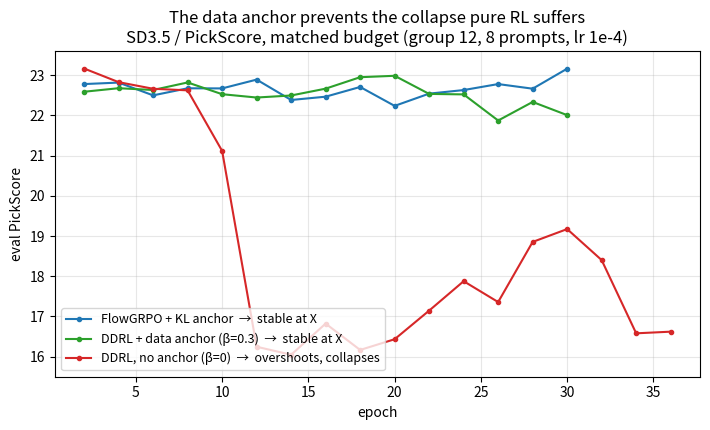

Python code for this plot: (Note: this script raises an exception after producing the figure.)
"""DDRL anchor comparison figure: FlowGRPO vs DDRL(beta=0) vs DDRL(anchor),
fully matched budget (SD3.5, PickScore, group 12, 8 prompts, noise 0.7,
lr 1e-4, 60 epochs). All three runs differ only as labeled.

Reproduces Haotian's claim: FlowGRPO sits stable at X; DDRL with beta=0 (no
anchor) overshoots X then collapses; DDRL with a data anchor stays at X without
collapsing. The only difference between the collapse and the stable DDRL run is
the data anchor (same lr / budget).
"""
import matplotlib

matplotlib.use("Agg")
import matplotlib.pyplot as plt

# eval PickScore vs epoch, all at lr 1e-4, group 12, matched budget
fg = {2: 22.782, 4: 22.819, 6: 22.501, 8: 22.677, 10: 22.674, 12: 22.893, 14: 22.386,
      16: 22.468, 18: 22.710, 20: 22.239, 22: 22.544, 24: 22.633, 26: 22.782, 28: 22.667, 30: 23.165}
d0 = {2: 23.169, 4: 22.830, 6: 22.665, 8: 22.626, 10: 21.119, 12: 16.246, 14: 16.047,
      16: 16.822, 18: 16.166, 20: 16.433, 22: 17.145, 24: 17.877, 26: 17.358, 28: 18.854,
      30: 19.174, 32: 18.402, 34: 16.580, 36: 16.621}
db = {2: 22.591, 4: 22.679, 6: 22.635, 8: 22.822, 10: 22.530, 12: 22.447, 14: 22.498,
      16: 22.668, 18: 22.953, 20: 22.988, 22: 22.537, 24: 22.525, 26: 21.875, 28: 22.337, 30: 22.009}

fig, ax = plt.subplots(figsize=(7.2, 4.4))
ax.plot(list(fg), list(fg.values()), "-o", ms=3, color="#1f77b4", label="FlowGRPO + KL anchor  →  stable at X")
ax.plot(list(db), list(db.values()), "-o", ms=3, color="#2ca02c", label="DDRL + data anchor (β=0.3)  →  stable at X")
ax.plot(list(d0), list(d0.values()), "-o", ms=3, color="#d62728", label="DDRL, no anchor (β=0)  →  overshoots, collapses")
ax.set_xlabel("epoch")
ax.set_ylabel("eval PickScore")
ax.set_title("The data anchor prevents the collapse pure RL suffers\nSD3.5 / PickScore, matched budget (group 12, 8 prompts, lr 1e-4)")
ax.legend(loc="lower left", fontsize=9)
ax.grid(alpha=0.3)
ax.set_ylim(15.5, 23.6)
fig.tight_layout()
fig.savefig("report/ddrl_comparison.png", dpi=140)
fig.savefig("report/figures/ddrl_comparison.pdf")
print("wrote report/ddrl_comparison.png and report/figures/ddrl_comparison.pdf")
